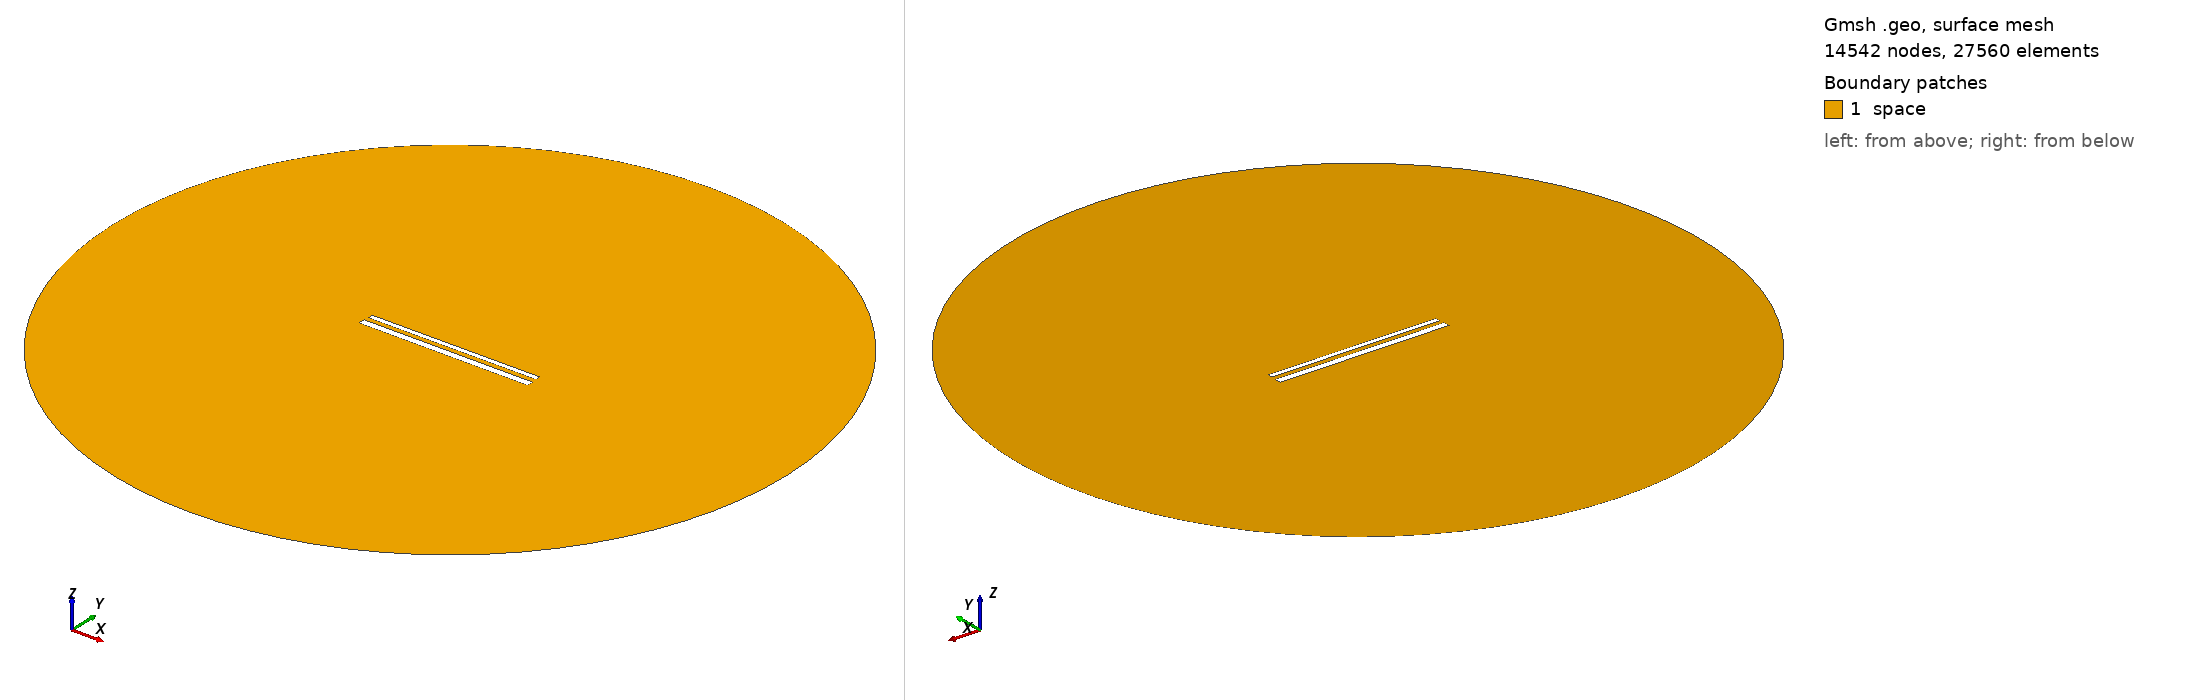

Gmsh geometry script, surface-meshed: 14542 nodes, 27560 surface elements. Boundary patches (legend numbers): 1 space. Left view from above one corner, right view from below the opposite corner. Legend entries are the model's physical surfaces. The drawing asked Gmsh for element sizes between 1% and 20% of the model's largest extent; the script's own settings can give other sizes.

=== 685.geo (drawn) ===
// Set the geometry kernel
SetFactory("OpenCASCADE");

//---------------------------------------
// Rectangles
//---------------------------------------

// Rectangle 1 (top)
Point(1) = {-49.56666666666667, 1.6277777777777778, 0, 1.0};
Point(2) = {49.56666666666667, 1.6277777777777778, 0, 1.0};
Point(3) = {49.56666666666667, 4.761111111111111, 0, 1.0};
Point(4) = {-49.56666666666667, 4.761111111111111, 0, 1.0};

Line(1) = {1, 2};
Line(2) = {2, 3};
Line(3) = {3, 4};
Line(4) = {4, 1};

Line Loop(1) = {1, 2, 3, 4};
Plane Surface(1) = {1};

Rotate { {0, 0, 1}, {0,  1.1944444444444444,  0}, 0.002 } {
  Surface{1};
}

// Rectangle 2 (bottom)
Point(5) = {-50,-1.1944444444444444, 0, 1.0};
Point(6) = { 50,-1.1944444444444444, 0, 1.0};
Point(7) = { 50,-5.194444444444445, 0, 1.0};
Point(8) = {-50,-5.194444444444445, 0, 1.0};

Line(5) = {5, 6};
Line(6) = {6, 7};
Line(7) = {7, 8};
Line(8) = {8, 5};

Line Loop(2) = {5, 6, 7, 8};
Plane Surface(2) = {2}; 


//---------------------------------------
// Circle
//---------------------------------------

// Define points
Point(9) = {0, 0, 0};        // Center
Point(10) = {200, 0, 0};     // Start point
Point(11) = {0, 200, 0};     // 90 degrees
Point(12) = {-200, 0, 0};    // 180 degrees
Point(13) = {0, -200, 0};    // 270 degrees

// Define circle arcs (each needs start, center, end)
Circle(9) = {10, 9, 11};
Circle(10) = {11, 9, 12};
Circle(11) = {12, 9, 13};
Circle(12) = {13, 9, 10};

// Define curve loop and surface if needed
Curve Loop(3) = {9, 10, 11, 12};
Surface(3) = {3};

// Subtract Rectangles from Circle
BooleanDifference{ Surface{3}; Delete; }{ Surface{1}; Surface{2}; Delete; }

//---------------------------------------
// Transfinite Lines and Surface
//---------------------------------------
r = 7;
Transfinite Line {1, 3} = 50*r Using Progression 1;
Transfinite Line {2, 4} = 2*r Using Progression 1;
Transfinite Line {5, 7} = 50*r Using Progression 1;
Transfinite Line {6, 8} = 2*r Using Progression 1;
Transfinite Line {9, 10, 11, 12} = 20 Using Progression 1;

//---------------------------------------
// Define Physical Groups
//---------------------------------------                

//--- Physical Curves
// Physical groups for boundaries
Physical Line("force_segment", 10) = {1};
Physical Line("upper_plate", 11) = {2, 3, 4};
Physical Line("lower_plate", 12) = {5, 6, 7, 8};
Physical Line("boundary", 20) = {9, 10, 11, 12};

//--- Physical Surfaces
Physical Surface("space", 30) = {3};

//---------------------------------------
// 6. Generate the Mesh
//---------------------------------------
Mesh 2;  // 2D mesh generation
